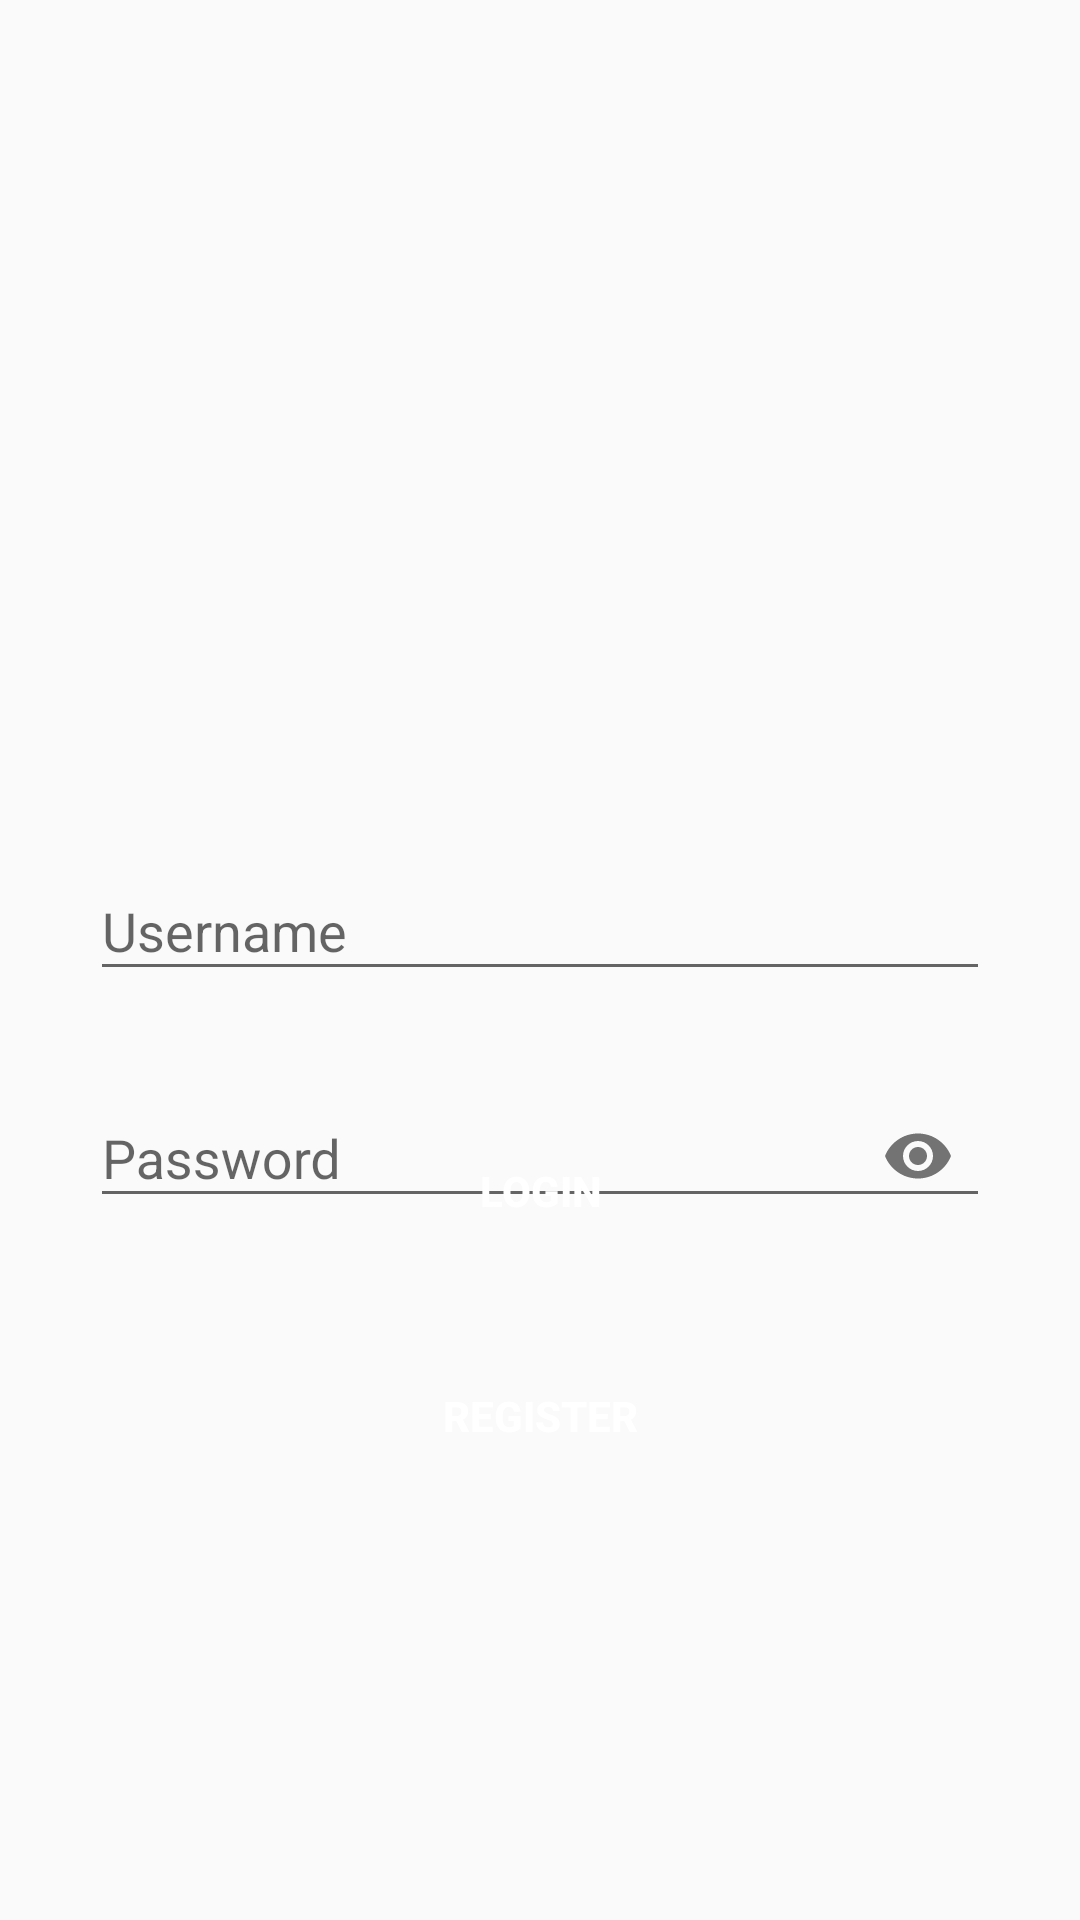

Produce the Android XML layout that renders to this screen, including the resource entries it uses.
<!-- AndroidManifest.xml: application theme Theme.Proyek3VSGA -->
<!-- res/layout/activity_login.xml -->
<?xml version="1.0" encoding="utf-8"?>
<androidx.constraintlayout.widget.ConstraintLayout xmlns:android="http://schemas.android.com/apk/res/android"
    xmlns:app="http://schemas.android.com/apk/res-auto"
    xmlns:tools="http://schemas.android.com/tools"
    android:layout_width="match_parent"
    android:layout_height="match_parent"
    tools:context=".LoginActivity">

    <ImageView
        android:id="@+id/imageView"
        android:layout_width="179dp"
        android:layout_height="160dp"
        android:layout_marginTop="56dp"
        android:contentDescription="@string/logo"
        app:layout_constraintEnd_toEndOf="parent"
        app:layout_constraintStart_toStartOf="parent"
        app:layout_constraintTop_toTopOf="parent"
        app:srcCompat="@drawable/download" />

    <com.google.android.material.textfield.TextInputLayout
        android:id="@+id/textInputLayout"
        android:layout_width="match_parent"
        android:layout_height="wrap_content"
        android:layout_marginStart="30dp"
        android:layout_marginTop="62dp"
        android:layout_marginEnd="30dp"
        app:layout_constraintEnd_toEndOf="parent"
        app:layout_constraintStart_toStartOf="parent"
        app:layout_constraintTop_toBottomOf="@+id/imageView">

        <com.google.android.material.textfield.TextInputEditText
            android:layout_width="match_parent"
            android:layout_height="wrap_content"
            android:hint="@string/username" />
    </com.google.android.material.textfield.TextInputLayout>

    <com.google.android.material.textfield.TextInputLayout
        android:id="@+id/textInputLayout2"
        android:layout_width="0dp"
        android:layout_height="wrap_content"
        android:layout_marginStart="30dp"
        android:layout_marginTop="20dp"
        android:layout_marginEnd="30dp"
        app:layout_constraintEnd_toEndOf="parent"
        app:layout_constraintStart_toStartOf="parent"
        app:layout_constraintTop_toBottomOf="@+id/textInputLayout"
        app:passwordToggleEnabled="true">

        <com.google.android.material.textfield.TextInputEditText
            android:layout_width="match_parent"
            android:layout_height="wrap_content"
            android:hint="@string/password"
            android:inputType="textPassword"/>
    </com.google.android.material.textfield.TextInputLayout>

    <Button
        android:id="@+id/btn_login"
        android:layout_width="match_parent"
        android:layout_height="wrap_content"
        android:layout_marginStart="30dp"
        android:layout_marginEnd="30dp"
        android:layout_marginBottom="219dp"
        android:background="@color/blue"
        android:text="@string/btn_login"
        android:textColor="@color/white"
        android:textStyle="bold"
        app:layout_constraintBottom_toBottomOf="parent"
        app:layout_constraintEnd_toEndOf="parent"
        app:layout_constraintStart_toStartOf="parent" />

    <Button
        android:id="@+id/btn_regist"
        android:layout_width="match_parent"
        android:layout_height="wrap_content"
        android:layout_marginStart="30dp"
        android:layout_marginEnd="30dp"
        android:layout_marginBottom="144dp"
        android:background="@color/blue"
        android:text="@string/btn_regist"
        android:textColor="@color/white"
        android:textStyle="bold"
        app:layout_constraintBottom_toBottomOf="parent"
        app:layout_constraintEnd_toEndOf="parent"
        app:layout_constraintHorizontal_bias="1.0"
        app:layout_constraintStart_toStartOf="parent" />


</androidx.constraintlayout.widget.ConstraintLayout>
<!-- resources referenced by this layout -->
<resources>
  <string name="btn_login">login</string>
  <string name="btn_regist">Register</string>
  <string name="logo">logo</string>
  <string name="password">Password</string>
  <string name="username">Username</string>
  <style name="Theme.Proyek3VSGA" parent="Theme.AppCompat.Light.NoActionBar">
          
          <item name="colorPrimary">@color/purple_500</item>
          <item name="colorPrimaryVariant">@color/purple_700</item>
          <item name="colorOnPrimary">@color/white</item>
          
          <item name="colorSecondary">@color/teal_200</item>
          <item name="colorSecondaryVariant">@color/teal_700</item>
          <item name="colorOnSecondary">@color/black</item>
          
          <item name="android:statusBarColor">?attr/colorPrimaryVariant</item>
          
      </style>
  <!-- not gathered from this repository: default colours our renderer supplied (Android Studio template values) -->
  <color name="purple_500">#FF6200EE</color>
  <color name="purple_700">#FF3700B3</color>
  <color name="teal_200">#FF03DAC5</color>
  <color name="teal_700">#FF018786</color>
  <color name="black">#FF000000</color>
  <color name="white">#FFFFFFFF</color>
</resources>
